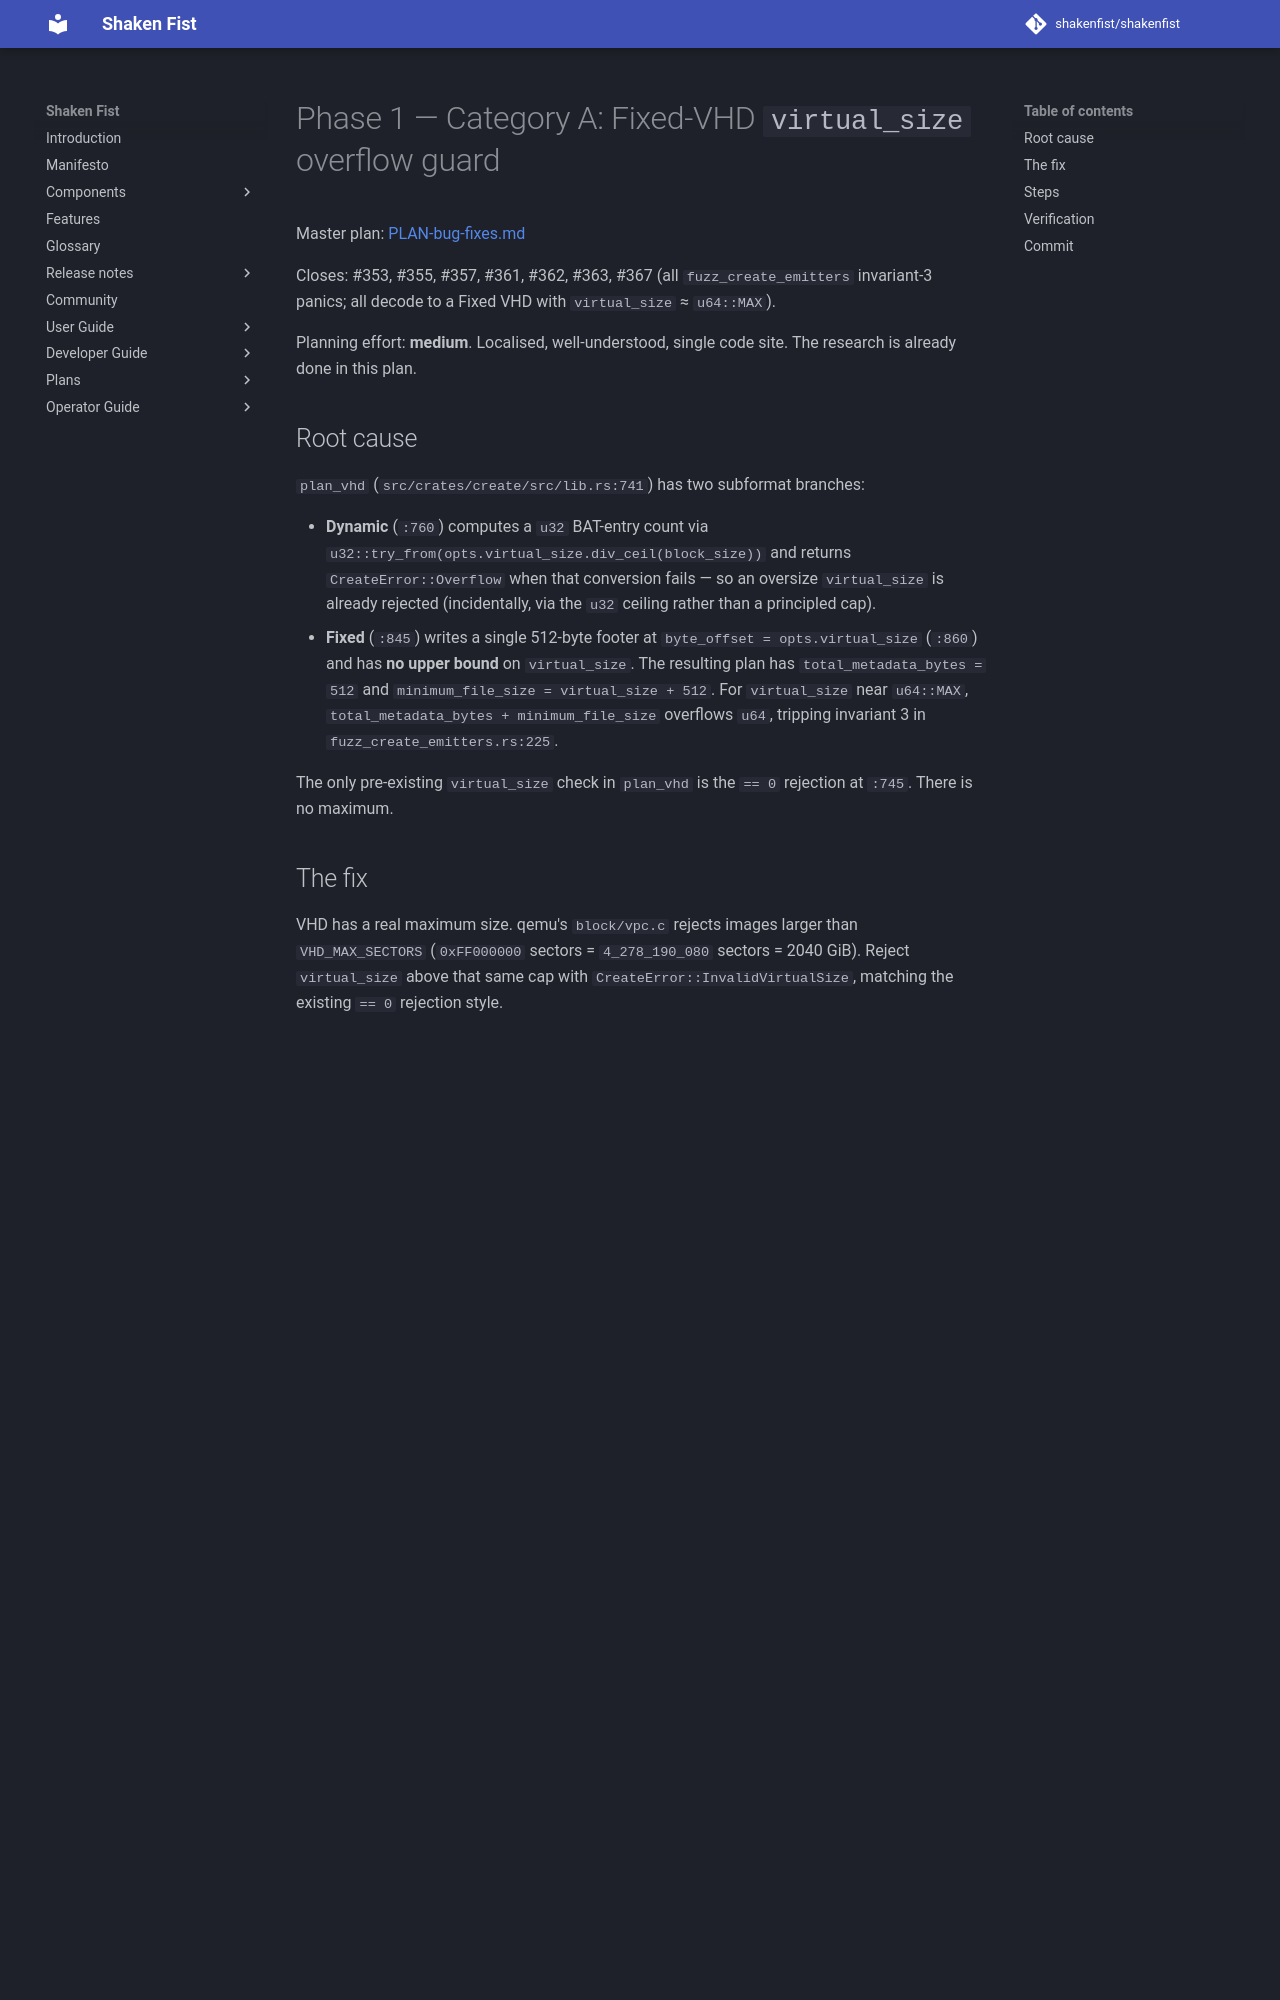

repository: shakenfist/shakenfist · page: components/instar/plans/PLAN-bug-fixes-phase-01-fixed-vhd-overflow/index.html · generator: mkdocs

# Phase 1 — Category A: Fixed-VHD `virtual_size` overflow guard

Master plan: [PLAN-bug-fixes.md](/components/instar/plans/PLAN-bug-fixes/)

Closes: #353, #355, #357, #361, #362, #363, #367 (all
`fuzz_create_emitters` invariant-3 panics; all decode to a Fixed
VHD with `virtual_size` ≈ `u64::MAX`).

Planning effort: **medium**. Localised, well-understood, single
code site. The research is already done in this plan.

## Root cause

`plan_vhd` (`src/crates/create/src/lib.rs:741`) has two subformat
branches:

* **Dynamic** (`:760`) computes a `u32` BAT-entry count via
  `u32::try_from(opts.virtual_size.div_ceil(block_size))` and
  returns `CreateError::Overflow` when that conversion fails — so
  an oversize `virtual_size` is already rejected (incidentally,
  via the `u32` ceiling rather than a principled cap).
* **Fixed** (`:845`) writes a single 512-byte footer at
  `byte_offset = opts.virtual_size` (`:860`) and has **no upper
  bound** on `virtual_size`. The resulting plan has
  `total_metadata_bytes = 512` and `minimum_file_size =
  virtual_size + 512`. For `virtual_size` near `u64::MAX`,
  `total_metadata_bytes + minimum_file_size` overflows `u64`,
  tripping invariant 3 in `fuzz_create_emitters.rs:225`.

The only pre-existing `virtual_size` check in `plan_vhd` is the
`== 0` rejection at `:745`. There is no maximum.

## The fix

VHD has a real maximum size. qemu's `block/vpc.c` rejects images
larger than `VHD_MAX_SECTORS` (`0xFF000000` sectors = `4_278_190_080`
sectors = 2040 GiB). Reject `virtual_size` above that same cap with
`CreateError::InvalidVirtualSize`, matching the existing `== 0`
rejection style.

Place the cap **before the subformat split** (right after the
`== 0` check at `:745`-ish) so it covers both Fixed and Dynamic
with one explicit, principled bound — Dynamic's current reliance on
the incidental `u32` BAT overflow then becomes belt-and-braces
rather than the only guard. Verify this does not regress any
existing Dynamic test (the cap is far above any legitimate test
size).

Confirm the exact constant by checking `qemu-img create -f vpc`
boundary behaviour: a `virtual_size` of `0xFF000000 * 512` should
succeed and one sector larger should be rejected. The autofix
attempt-2 on #362 used exactly `0xff00_0000 * 512` — that value is
correct; what it lacked was landing the guard where the Fixed
reproducer actually flows. Verify against the real reproducers, not
only a new unit test.
